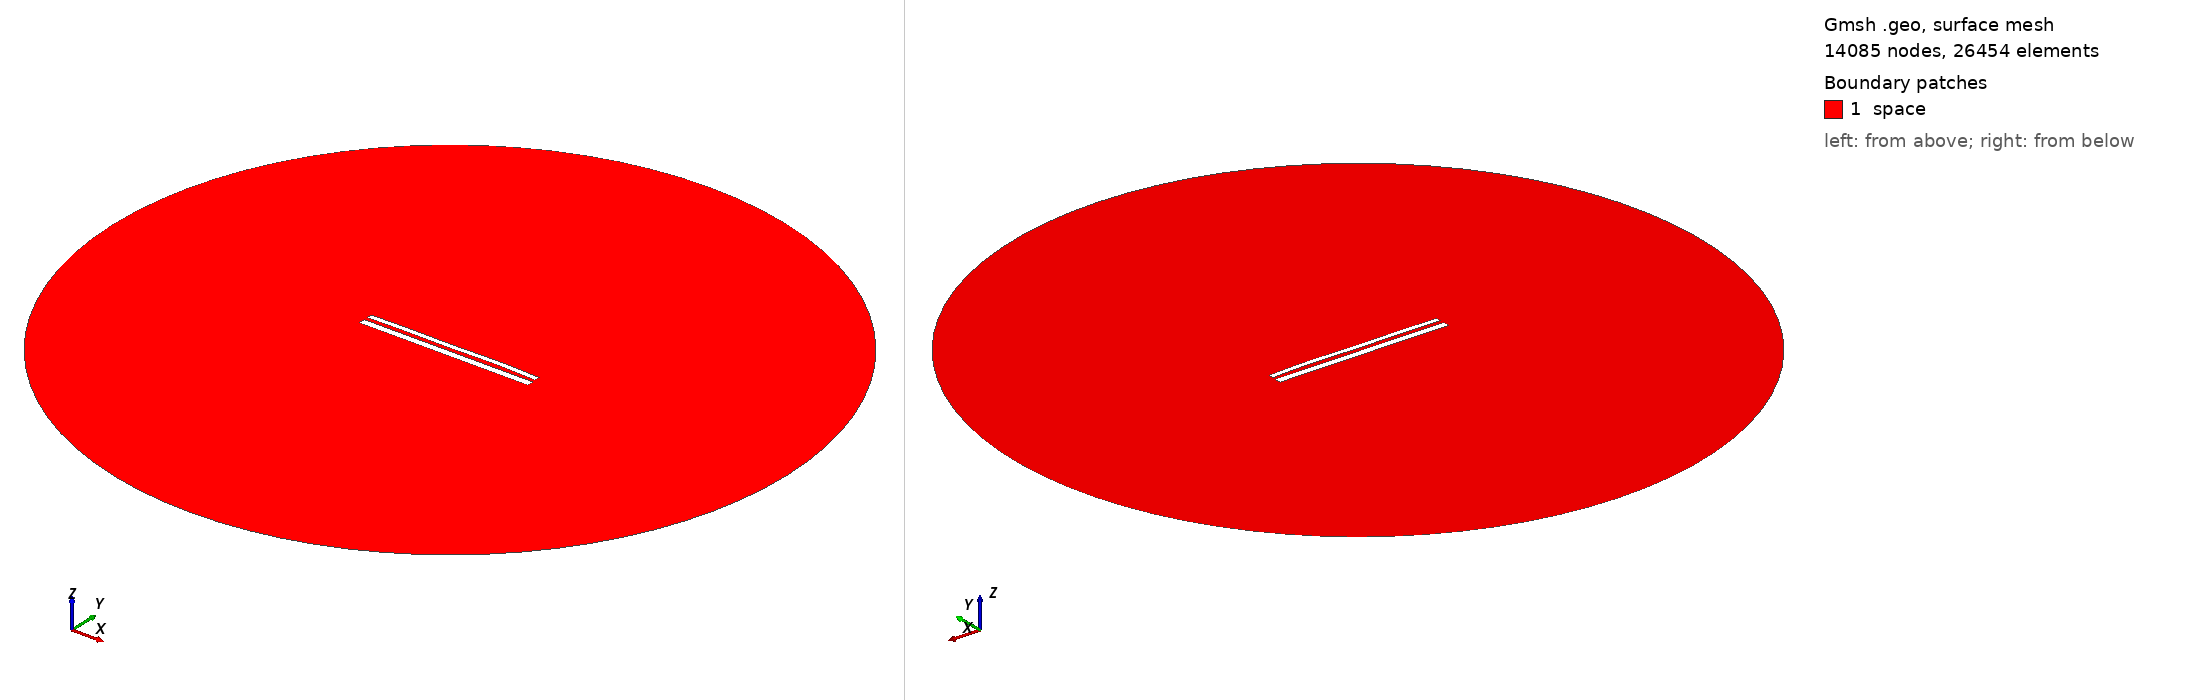

Gmsh geometry script, surface-meshed: 14085 nodes, 26454 surface elements. Boundary patches (legend numbers): 1 space. Left view from above one corner, right view from below the opposite corner. Legend entries are the model's physical surfaces. The drawing asked Gmsh for element sizes between 1% and 20% of the model's largest extent; the script's own settings can give other sizes.

=== 11235.geo (drawn) ===
//---------------------------------------
// Geometry kernel
//---------------------------------------

SetFactory("OpenCASCADE");



//---------------------------------------
// Parameters of the geometry
//---------------------------------------

// Overetch of the upper plate
overetch = 0.375;

// Distance between the plates
distance = 2.0;

// Discretization over the x axis (for the deformation)
nx = 50; 

// Length of the plate
L = 100 - overetch; 

// Number of modes
n = 4; 

// 1st mode coefficient
coeff(1) = 0.15;
beta(1) = 0.596864 * 3.1415926535 / L;

// 2nd mode coefficient
coeff(2) = 0.15;
beta(2) = 1.49418 * 3.1415926535 / L;

// 3rd mode coefficient
coeff(3) = -0.075;
beta(3) = 2.50025 * 3.1415926535 / L;

// 4th mode coefficient
coeff(4) = 0.15;
beta(4) = 3.49999 * 3.1415926535 / L;



//---------------------------------------
// Upper plate (deformed rectangle)
//---------------------------------------

// Coordiantes of the upper plate
xmin = -50;
xmax = 50 - overetch;

// Height of the upper plate
yheight = 4 - 2 * overetch;

// Indexes of the points
UpperID[] = {};
LowerID[] = {};
LeftID[] = {};
RightID[] = {};

// Point index
p = 1;

// Horizontal edges
For i In {1:nx}
    x = xmin + (i-1)*(xmax - xmin)/(nx-1);

    y_bottom = distance / 2 + overetch;
    For j In {1:n}
        C = (Cosh(beta(j)*L) + Cos(beta(j)*L)) / (Sinh(beta(j)*L) + Sin(beta(j)*L));
        y_bottom  = y_bottom + coeff(j) * (Cosh(beta(j)*(x+50)) - Cos(beta(j)*(x+50)) - C * (Sinh(beta(j)*(x+50)) - Sin(beta(j)*(x+50))));
    EndFor

    y_top = y_bottom + yheight;

    Point(p) = {x, y_top, 0, 1.0};
    UpperID[i] = p;
    p = p + 1;

    Point(p) = {x, y_bottom, 0, 1.0};
    LowerID[i] = p;
    p = p + 1;
EndFor

// Create point lists
UpperPts[] = {}; LowerPts[] = {};
For i In {1:nx}
  UpperPts[] += {UpperID[i]};
  LowerPts[] += {LowerID[i]};
EndFor

// Build splines
Spline(1) = {UpperPts[]};
Spline(2) = {LowerPts[]};
Line(3) = {LowerPts[nx-1], UpperPts[nx-1]};
Line(4) = {LowerPts[0], UpperPts[0]};

// Build the plane surface
Curve Loop(1) = {2, 3, -1, -4};
Plane Surface(1) = {1};



//---------------------------------------
// Lower plate (rectangle)
//---------------------------------------

// Vertices
Point(1001) = {-50, -1, 0, 1.0};
Point(1002) = { 50, -1, 0, 1.0};
Point(1003) = { 50,  -5, 0, 1.0};
Point(1004) = {-50,  -5, 0, 1.0};

// Edges
Line(5) = {1001, 1002};
Line(6) = {1002, 1003};
Line(7) = {1003, 1004};
Line(8) = {1004, 1001};

// Plane surface
Line Loop(2) = {5, 6, 7, 8};
Plane Surface(2) = {2}; 



//---------------------------------------
// Outer (fictious) boundary
//---------------------------------------

// Points
Point(1005) = {0, 0, 0};       // Center
Point(1006) = {200, 0, 0};     // Start point
Point(1007) = {0, 200, 0};     // 90 degrees
Point(1008) = {-200, 0, 0};    // 180 degrees
Point(1009) = {0, -200, 0};    // 270 degrees

// Circle arcs (each needs start, center, end)
Circle(9) = {1006, 1005, 1007};
Circle(10) = {1007, 1005, 1008};
Circle(11) = {1008, 1005, 1009};
Circle(12) = {1009, 1005, 1006};

// Plane surface for the entire domain
Curve Loop(3) = {9, 10, 11, 12};
Surface(3) = {3};

// Subtract the plates from the whole domain to obtain the actual domain where we want to solve the equations
BooleanDifference{ Surface{3}; Delete; }{ Surface{1}; Surface{2}; Delete; }




//---------------------------------------
// Transfinite Lines/Curves
//---------------------------------------

// Set the number of points on the boundaries
r = 7;

// Plates
Transfinite Curve {1, 2} = 50*r Using Progression 1;
Transfinite Curve {3, 4} = 2*r Using Progression 1;
Transfinite Line {5, 7} = 50*r Using Progression 1;
Transfinite Line {6, 8} = 2*r Using Progression 1;

// Outer boundary
Transfinite Line {9, 10, 11, 12} = 20 Using Progression 1;



//---------------------------------------
// Physical groups
//---------------------------------------                

// Physical curves (boundaries)
Physical Line("force_segment", 10) = {2};
Physical Line("upper_plate", 11) = {1, 3, 4};
Physical Line("lower_plate", 12) = {5, 6, 7, 8};
Physical Line("boundary", 20) = {9, 10, 11, 12};

// Physical Surfaces
Physical Surface("space", 30) = {3};



//---------------------------------------
// 6. Generate the Mesh
//---------------------------------------

// 2D mesh generation
Mesh 2;
